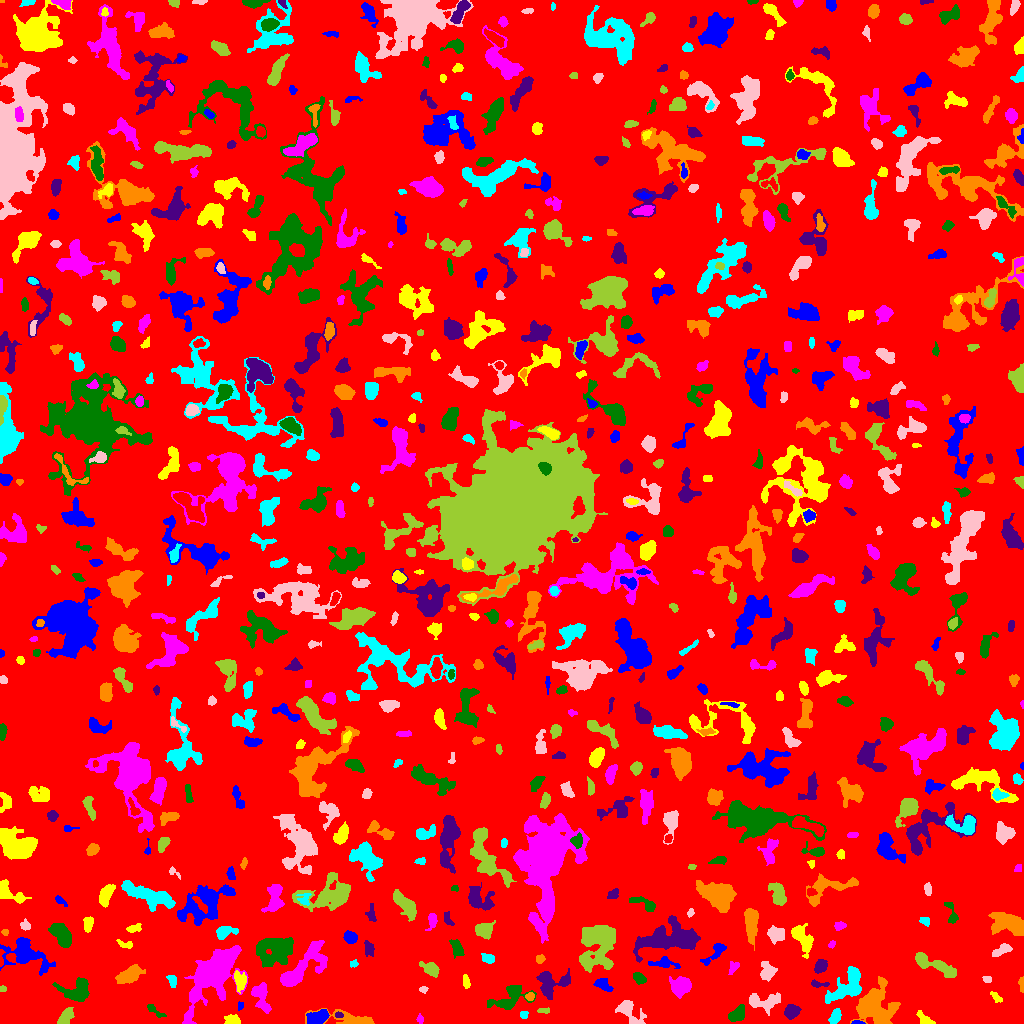

The data file committed next to this chart (first rows):
ID, X, Y, A, B, theta, total_flux, mu_max, mu_median, mu_mean, R_fwhm, R_e, R10, R90, x_start, x_end, y_start, y_end, area, greylevel
0, 517.8, 508.7, 298.5, 293.8, -1.298, 1373621, 10.0, 1.0, 1.702, 108.6, 233.8, 88.3, 382.2, 0, 1023, 0, 1023, 807047, 1.702
1, 857.4, 0.8288, 3.145, 0.8189, -0.0569, 111.0, 5.0, 3.0, 2.467, 2.932, 2.034, 0.7979, 2.985, 851, 865, 0, 3, 45, 8.467
2, 232.5, 3.033, 3.677, 2.234, -0.08682, 523.0, 8.0, 3.0, 3.79, 4.618, 3.478, 1.382, 5.528, 224, 240, 0, 9, 138, 7.79
3, 420.3, 4.218, 1.975, 1.69, -1.338, 110.0, 4.0, 2.0, 1.93, 3.241, 2.185, 0.7979, 3.523, 416, 423, 0, 10, 57, 5.93
4, 737.2, 9.071, 4.799, 3.061, 0.6405, 1008, 10.0, 5.0, 4.688, 6.024, 4.754, 1.871, 7.203, 728, 744, 2, 19, 215, 7.688
5, 791.5, 11.62, 3.498, 3.034, 0.6052, 771.0, 9.0, 3.0, 3.974, 4.787, 4.107, 1.693, 6.699, 784, 801, 4, 19, 194, 8.974
6, 873.5, 17.2, 8.95, 8.301, -0.8333, 6848, 19.0, 5.0, 6.424, 9.15, 8.921, 3.523, 15.34, 850, 900, 0, 47, 1066, 9.424
7, 523.9, 9.034, 2.095, 2.04, -0.5376, 117.0, 3.0, 2.0, 1.918, 3.827, 2.706, 0.9772, 3.868, 520, 528, 5, 12, 61, 5.918
8, 762.1, 21.73, 8.685, 3.838, -0.0132, 872.0, 7.0, 2.0, 2.338, 4.787, 5.67, 2.111, 9.219, 749, 780, 8, 31, 373, 6.338
9, 65.39, 6.153, 4.911, 2.422, 0.9394, 764.0, 9.0, 4.0, 3.898, 5.262, 4.26, 1.693, 6.457, 57, 74, 0, 16, 196, 7.898
10, 93.84, 10.26, 4.508, 3.51, 0.8271, 528.0, 6.0, 2.0, 2.347, 5.232, 4.549, 1.693, 7.225, 87, 105, 1, 17, 225, 6.347
11, 318.2, 6.153, 5.389, 2.755, 0.36, 764.0, 8.0, 3.0, 2.894, 5.412, 4.853, 1.871, 7.59, 306, 329, 0, 14, 264, 8.894
12, 924.4, 4.084, 4.901, 2.25, -0.5821, 215.0, 3.0, 2.0, 1.558, 4.886, 3.785, 1.493, 5.698, 916, 935, 0, 13, 138, 6.558
13, 260.8, 27.38, 7.93, 3.418, -1.195, 836.0, 7.0, 2.0, 2.452, 5.262, 5.202, 2.034, 8.649, 251, 271, 10, 41, 341, 6.452
14, 154.2, 13.14, 5.922, 1.639, -0.6374, 216.0, 5.0, 2.0, 1.912, 3.241, 3.141, 1.128, 5.171, 147, 166, 6, 19, 113, 5.912
15, 338.9, 8.548, 2.079, 1.328, -0.09396, 104.0, 5.0, 2.0, 2.122, 2.326, 2.034, 0.7979, 3.338, 335, 343, 6, 12, 49, 10.12
16, 353.7, 3.705, 14.45, 3.011, -0.1464, 1169, 10.0, 2.0, 2.93, 5.323, 5.078, 1.954, 8.903, 305, 374, 0, 15, 399, 6.93
17, 834.9, 7.067, 3.995, 2.143, 1.124, 477.0, 7.0, 3.0, 3.201, 4.514, 3.742, 1.382, 5.726, 828, 841, 0, 15, 149, 7.201
18, 628.2, 13.13, 7.97, 3.734, -0.782, 832.0, 8.0, 2.0, 2.398, 5.293, 4.82, 1.871, 8.74, 615, 646, 0, 23, 347, 6.398
19, 543.3, 12.93, 2.765, 1.243, -0.07604, 87.0, 4.0, 1.0, 1.338, 2.764, 2.185, 0.7979, 3.613, 537, 549, 10, 16, 65, 6.338
20, 31.79, 13.11, 10.22, 6.839, -0.3435, 2202, 8.0, 3.0, 2.948, 7.797, 9.132, 3.385, 13.99, 11, 52, 0, 30, 747, 5.948
21, 240.2, 17.48, 2.336, 1.447, 1.323, 137.0, 6.0, 3.0, 2.854, 2.821, 2.185, 0.7979, 3.478, 238, 243, 13, 22, 48, 6.854
22, 995.7, 26.56, 3.796, 1.792, -0.8108, 207.0, 4.0, 2.0, 2.352, 5.015, 3.241, 1.262, 4.787, 990, 1002, 21, 32, 88, 5.352
23, 213, 50.36, 13.1, 6.832, 0.9101, 21472, 67.0, 5.0, 11.58, 7.777, 8.704, 3.241, 18.39, 182, 248, 0, 78, 1855, 14.58
24, 510.2, 26.14, 10.16, 5.194, 0.4887, 1030, 5.0, 2.0, 2.128, 7.59, 6.358, 2.523, 10.19, 487, 536, 14, 38, 484, 6.128
25, 551.4, 39.9, 8.769, 6.279, 0.3189, 1730, 9.0, 3.0, 3.642, 6.257, 7.069, 2.585, 10.97, 536, 570, 24, 55, 475, 6.642
26, 530.2, 27.25, 2.079, 1.78, 1.047, 146.0, 5.0, 2.0, 2.116, 2.877, 2.394, 0.7979, 3.785, 525, 534, 23, 31, 69, 9.116
27, 847.9, 38.44, 11.15, 5.458, 0.797, 3041, 10.0, 4.0, 4.737, 10.01, 7.838, 3.141, 12.36, 825, 861, 20, 57, 642, 7.737
28, 423, 34.23, 1.967, 1.521, 0.1214, 113.0, 6.0, 2.0, 2.132, 2.326, 2.034, 0.7979, 3.478, 419, 428, 30, 37, 53, 6.132
29, 2.605, 34.65, 1.678, 1.562, 0.1639, 81.0, 3.0, 2.0, 1.929, 2.985, 2.111, 0.7979, 3.192, 0, 6, 32, 38, 42, 5.929
30, 397.9, 30.81, 3.243, 2.302, 1.183, 310.0, 6.0, 2.0, 2.403, 4.146, 3.432, 1.262, 5.412, 393, 403, 24, 38, 129, 6.403
31, 602.6, 38.88, 4.718, 2.562, -0.4819, 580.0, 7.0, 3.0, 3.412, 4.687, 4.222, 1.596, 6.58, 593, 613, 32, 45, 170, 6.412
32, 466.1, 41.12, 3.088, 1.491, -1.436, 138.0, 4.0, 1.0, 1.516, 3.785, 2.706, 1.128, 4.297, 463, 470, 35, 49, 91, 7.516
33, 680, 37.46, 4.766, 4.274, 1.07, 1225, 10.0, 3.0, 3.52, 6.155, 5.382, 2.034, 8.686, 669, 691, 25, 47, 348, 7.52
34, 77.41, 32.07, 6.946, 5.493, 0.2538, 1410, 9.0, 3.0, 3.079, 5.642, 6.155, 2.326, 10.03, 52, 89, 22, 46, 458, 7.079
35, 818.1, 39.39, 5.089, 1.301, -0.06118, 114.0, 5.0, 1.0, 1.213, 1.954, 2.523, 0.7979, 4.107, 811, 829, 36, 44, 94, 8.213
36, 1022, 38.23, 3.964, 1.269, -1.539, 138.0, 3.0, 2.0, 1.917, 3.989, 2.706, 1.128, 4.107, 1018, 1023, 31, 47, 72, 5.917
37, 171.9, 42.76, 3.122, 1.853, -1.33, 260.0, 7.0, 3.0, 2.574, 3.432, 2.932, 1.128, 4.406, 166, 176, 36, 48, 101, 6.574
38, 987.3, 44.36, 2.16, 1.626, -0.15, 135.0, 4.0, 2.0, 2.288, 3.742, 2.459, 0.9772, 3.656, 982, 991, 41, 47, 59, 6.288
39, 430.5, 54.26, 4.87, 2.709, -0.5298, 527.0, 6.0, 2.0, 2.546, 5.499, 4.334, 1.693, 6.84, 419, 439, 46, 62, 207, 6.546
40, 740.6, 39.43, 2.864, 2.056, 0.461, 211.0, 4.0, 1.0, 1.445, 4.583, 2.985, 1.262, 4.583, 734, 747, 33, 49, 146, 6.445
41, 24.95, 69.64, 12.3, 6.881, -0.4196, 2932, 9.0, 3.0, 3.798, 8.649, 8.444, 3.338, 13.79, 0, 55, 48, 86, 772, 6.798
42, 239.9, 42.4, 5.227, 2.934, -1.474, 666.0, 6.0, 3.0, 3.381, 6.699, 4.687, 1.954, 7.001, 234, 246, 30, 53, 197, 8.381
43, 734.0, 56.53, 3.489, 2.011, 0.8961, 224.0, 6.0, 2.0, 2.175, 3.29, 3.038, 0.9772, 5.015, 728, 739, 49, 62, 103, 6.175
44, 639.1, 45.13, 3.197, 2.235, -0.7836, 362.0, 7.0, 3.0, 2.806, 3.613, 3.432, 1.262, 5.352, 633, 646, 39, 51, 129, 6.806
45, 820.6, 57.51, 3.381, 2.515, 0.9867, 684.0, 10.0, 4.0, 4.357, 4.853, 3.742, 1.493, 5.863, 814, 827, 50, 64, 157, 9.357
46, 130.1, 49.11, 6.2, 2.983, 0.5298, 1331, 11.0, 3.0, 3.771, 5.557, 5.232, 2.034, 8.575, 115, 145, 40, 59, 353, 7.771
47, 353.9, 59.6, 2.077, 1.703, 0.2433, 86.0, 3.0, 1.0, 1.536, 2.764, 2.326, 0.7979, 3.785, 350, 358, 56, 64, 56, 5.536
48, 767.2, 49.93, 3.594, 2.493, 0.6494, 173.0, 3.0, 1.0, 0.7489, 3.909, 3.568, 1.262, 5.67, 760, 777, 42, 62, 231, 5.749
49, 933.2, 59.14, 13.09, 3.08, -0.4138, 1761, 10.0, 3.0, 3.887, 6.652, 6.699, 2.459, 10.66, 915, 956, 46, 71, 453, 6.887
50, 92.18, 57.37, 2.758, 1.863, -0.584, 178.0, 4.0, 2.0, 2.171, 4.222, 2.821, 1.128, 4.297, 87, 98, 53, 62, 82, 6.171
51, 664.0, 60.5, 7.697, 2.702, -0.07354, 257.0, 3.0, 1.0, 1.254, 4.82, 4.406, 1.693, 6.956, 648, 680, 55, 67, 205, 6.254
52, 802.3, 85.25, 8.147, 3.698, -1.024, 921.0, 7.0, 2.0, 2.38, 5.171, 5.698, 2.185, 9.339, 791, 813, 65, 100, 387, 6.38
53, 301.2, 55.02, 16.93, 5.586, 0.737, 3439, 15.0, 3.0, 4.055, 5.078, 8.593, 2.821, 14.41, 280, 327, 37, 83, 848, 7.055
54, 274.9, 72.46, 9.731, 6.818, 0.4187, 3522, 10.0, 4.0, 4.134, 10.78, 9.236, 3.568, 14.12, 256, 293, 56, 86, 852, 8.134
55, 368.7, 74.88, 3.541, 2.164, -1.391, 394.0, 6.0, 3.0, 2.985, 4.754, 3.478, 1.382, 5.382, 364, 374, 67, 83, 132, 6.985
56, 540.3, 64.72, 2.389, 2.072, 0.8434, 143.0, 4.0, 2.0, 1.932, 3.868, 2.764, 0.9772, 4.297, 536, 545, 60, 69, 74, 5.932
57, 487.7, 65.15, 2.951, 2.097, -0.3968, 393.0, 9.0, 3.0, 3.359, 3.523, 3.141, 1.128, 5.046, 481, 494, 60, 70, 117, 7.359
58, 1003, 73.95, 4.922, 2.106, 0.4116, 422.0, 6.0, 2.0, 2.542, 4.918, 3.742, 1.493, 5.971, 992, 1012, 67, 80, 166, 6.542
59, 598.3, 79.89, 12.21, 8.628, 1.188, 6038, 18.0, 4.0, 5.044, 7.047, 10.31, 3.742, 16.88, 579, 615, 51, 98, 1197, 8.044
... 679 more rows
